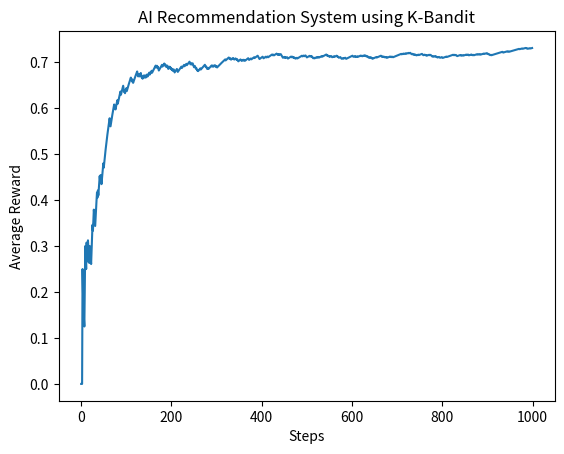

Write Python code to recreate this figure.
import numpy as np
import matplotlib.pyplot as plt

# Number of recommendations
k = 5

items = ["Movie A", "Movie B", "Movie C", "Movie D", "Movie E"]

# True reward probabilities
true_rewards = [0.2, 0.5, 0.8, 0.3, 0.6]

# Estimated values
Q = np.zeros(k)

# Count of selections
N = np.zeros(k)

epsilon = 0.1
steps = 1000

rewards = []

for step in range(steps):

    # Exploration
    if np.random.rand() < epsilon:
        action = np.random.randint(k)

    # Exploitation
    else:
        action = np.argmax(Q)

    # Simulated reward
    reward = 1 if np.random.rand() < true_rewards[action] else 0

    # Update count
    N[action] += 1

    # Update estimated value
    Q[action] += (1 / N[action]) * (reward - Q[action])

    rewards.append(reward)

# Average reward
avg_rewards = np.cumsum(rewards) / (np.arange(steps) + 1)

# Plot
plt.plot(avg_rewards)
plt.xlabel("Steps")
plt.ylabel("Average Reward")
plt.title("AI Recommendation System using K-Bandit")
plt.show()

# Best recommendation
best_item = items[np.argmax(Q)]

print("Best Recommended Item:", best_item)
